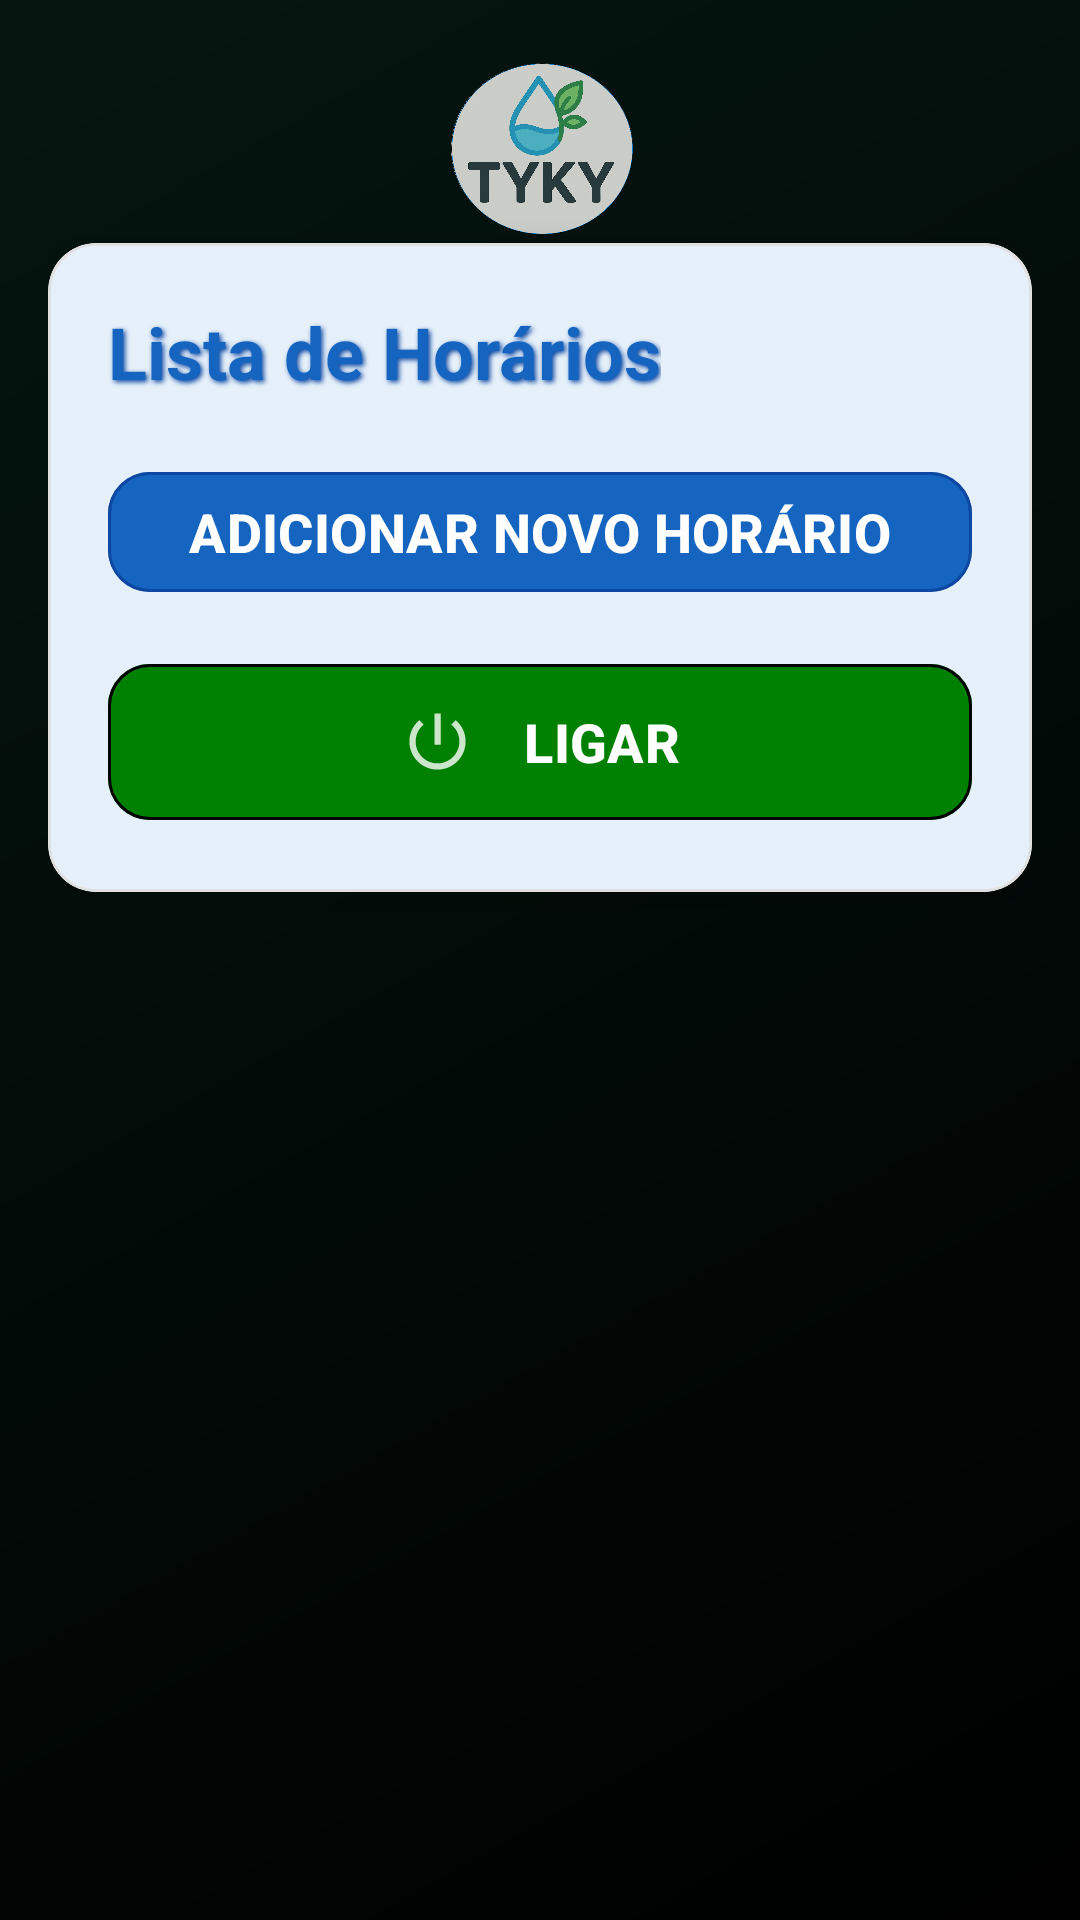

Write the Android layout XML for this screen, with the resource values it uses.
<!-- AndroidManifest.xml: application theme Theme.ExtensaoTelas -->
<!-- res/layout/activity_lista_horarios.xml -->
<?xml version="1.0" encoding="utf-8"?>
<LinearLayout xmlns:android="http://schemas.android.com/apk/res/android"
	xmlns:app="http://schemas.android.com/apk/res-auto"
	android:layout_width="match_parent"
	android:layout_height="match_parent"
	android:orientation="vertical"
	android:background="@drawable/gradient_background"
	android:padding="16dp">

	<ImageView
		android:id="@+id/logoBackground4"
		android:layout_width="match_parent"
		android:layout_height="65dp"
		android:alpha="0.8"
		android:scaleType="centerInside"
		android:src="@drawable/logo" />

	<com.google.android.material.card.MaterialCardView
		android:layout_width="match_parent"
		android:layout_height="wrap_content"
		android:layout_marginBottom="24dp"
		app:cardBackgroundColor="#FFFFFF"
		app:cardCornerRadius="16dp"
		app:cardElevation="6dp"
		app:strokeColor="#E0E0E0"
		app:strokeWidth="1dp">

		<LinearLayout
			android:layout_width="match_parent"
			android:layout_height="wrap_content"
			android:orientation="vertical"
			android:padding="20dp">

			<TextView
				android:id="@+id/textViewTituloLista"
				android:layout_width="wrap_content"
				android:layout_height="wrap_content"
				android:layout_marginBottom="20dp"
				android:gravity="center"
				android:shadowColor="#0D47A1"
				android:shadowDx="2"
				android:shadowDy="2"
				android:shadowRadius="4"
				android:text="Lista de Horários"
				android:textColor="#1565C0"
				android:textSize="24sp"
				android:textStyle="bold" />

			<com.google.android.material.button.MaterialButton
				android:id="@+id/btnAdicionarHorario"
				style="@style/AppButtonPrimary"
				android:layout_width="match_parent"
				android:layout_height="wrap_content"
				android:text="Adicionar Novo Horário"
				android:layout_marginBottom="16dp"/>

			<TextView
				android:id="@+id/textViewSemHorariosCadastrados"
				android:layout_width="match_parent"
				android:layout_height="wrap_content"
				android:text="Nenhum horário cadastrado"
				android:textSize="16sp"
				android:textColor="#E3F2FD"
				android:gravity="center"
				android:visibility="gone"
				android:layout_marginTop="16dp"
				android:layout_marginBottom="16dp"/>

			<com.google.android.material.button.MaterialButton
				android:id="@+id/btnLigarDesligar"
				style="@style/AppButtonLigar"
				android:layout_width="match_parent"
				android:layout_height="60dp"
				android:textSize="18sp"
				android:textStyle="bold"
				app:icon="@drawable/ic_power_off"
				app:iconGravity="textStart"
				app:iconPadding="16dp"
				app:iconSize="25dp" />

		</LinearLayout>
	</com.google.android.material.card.MaterialCardView>

	<androidx.recyclerview.widget.RecyclerView
		android:id="@+id/recyclerViewHorarios"
		android:layout_width="match_parent"
		android:layout_height="0dp"
		android:layout_weight="1"/>

</LinearLayout>
<!-- resources referenced by this layout -->
<resources>
  <!-- drawable gradient_background (drawable) -->
  <?xml version="1.0" encoding="utf-8"?>
  <shape xmlns:android="http://schemas.android.com/apk/res/android">
  	<gradient
  		android:type="linear"
  		android:angle="135"
  		android:startColor="@color/black"
  		android:endColor="#051610" />
  </shape>
  <!-- drawable ic_power_off (drawable) -->
  <vector xmlns:android="http://schemas.android.com/apk/res/android"
      android:width="24dp"
      android:height="24dp"
      android:viewportWidth="24"
      android:viewportHeight="24"
      android:tint="#D40505"
      android:alpha="0.8">
    <path
        android:fillColor="@android:color/white"
        android:pathData="M13,3h-2v10h2L13,3zM17.83,5.17l-1.42,1.42C17.99,7.86 19,9.81 19,12c0,3.87 -3.13,7 -7,7s-7,-3.13 -7,-7c0,-2.19 1.01,-4.14 2.58,-5.42L6.17,5.17C4.23,6.82 3,9.26 3,12c0,4.97 4.03,9 9,9s9,-4.03 9,-9c0,-2.74 -1.23,-5.18 -3.17,-6.83z"/>
  </vector>
  <!-- drawable logo: png bitmap (drawable, 977067 bytes) -->
  <style name="AppButtonLigar" parent="Widget.Material3.Button">
  		<item name="android:textAllCaps">true</item>
  		<item name="android:textStyle">bold</item>
  		<item name="android:textColor">#FFFFFF</item>
  		<item name="android:textSize">18sp</item>
  		<item name="android:text">Ligar</item>
  		<item name="backgroundTint">#008000</item>
  		<item name="cornerRadius">14dp</item>
  		<item name="strokeColor">#000000</item>
  		<item name="strokeWidth">1dp</item>
  		<item name="rippleColor">#40FFFFFF</item>
  		<item name="iconTint">#FFFFFF</item>
  	</style>
  <style name="AppButtonPrimary" parent="Widget.Material3.Button">
  		<item name="android:textAllCaps">true</item>
  		<item name="android:textStyle">bold</item>
  		<item name="android:textColor">#FFFFFF</item>
  		<item name="android:textSize">18sp</item>
  		<item name="backgroundTint">#1565C0</item>
  		<item name="cornerRadius">14dp</item>
  		<item name="strokeColor">#0D47A1</item>
  		<item name="strokeWidth">1dp</item>
  		<item name="rippleColor">#40FFFFFF</item>
  		<item name="iconTint">#FFFFFF</item>
  	</style>
  <style name="Theme.ExtensaoTelas" parent="Base.Theme.ExtensaoTelas" />
  <color name="black">#FF000000</color>
  <style name="Base.Theme.ExtensaoTelas" parent="Theme.Material3.DayNight.NoActionBar">
          
          <item name="colorPrimary">#1976D2</item>
          <item name="colorPrimaryVariant">#1565C0</item>
          <item name="colorOnPrimary">#FFFFFF</item>
          <item name="colorSecondary">#388E3C</item>
          <item name="colorSecondaryVariant">#2E7D32</item>
          <item name="colorOnSecondary">#FFFFFF</item>
          <item name="android:colorBackground">#F5F5F5</item>
          <item name="colorSurface">#FFFFFF</item>
          <item name="colorOnSurface">#000000</item>
          <item name="android:statusBarColor">#F5F5F5</item>
          <item name="android:navigationBarColor">#F5F5F5</item>
      </style>
</resources>
